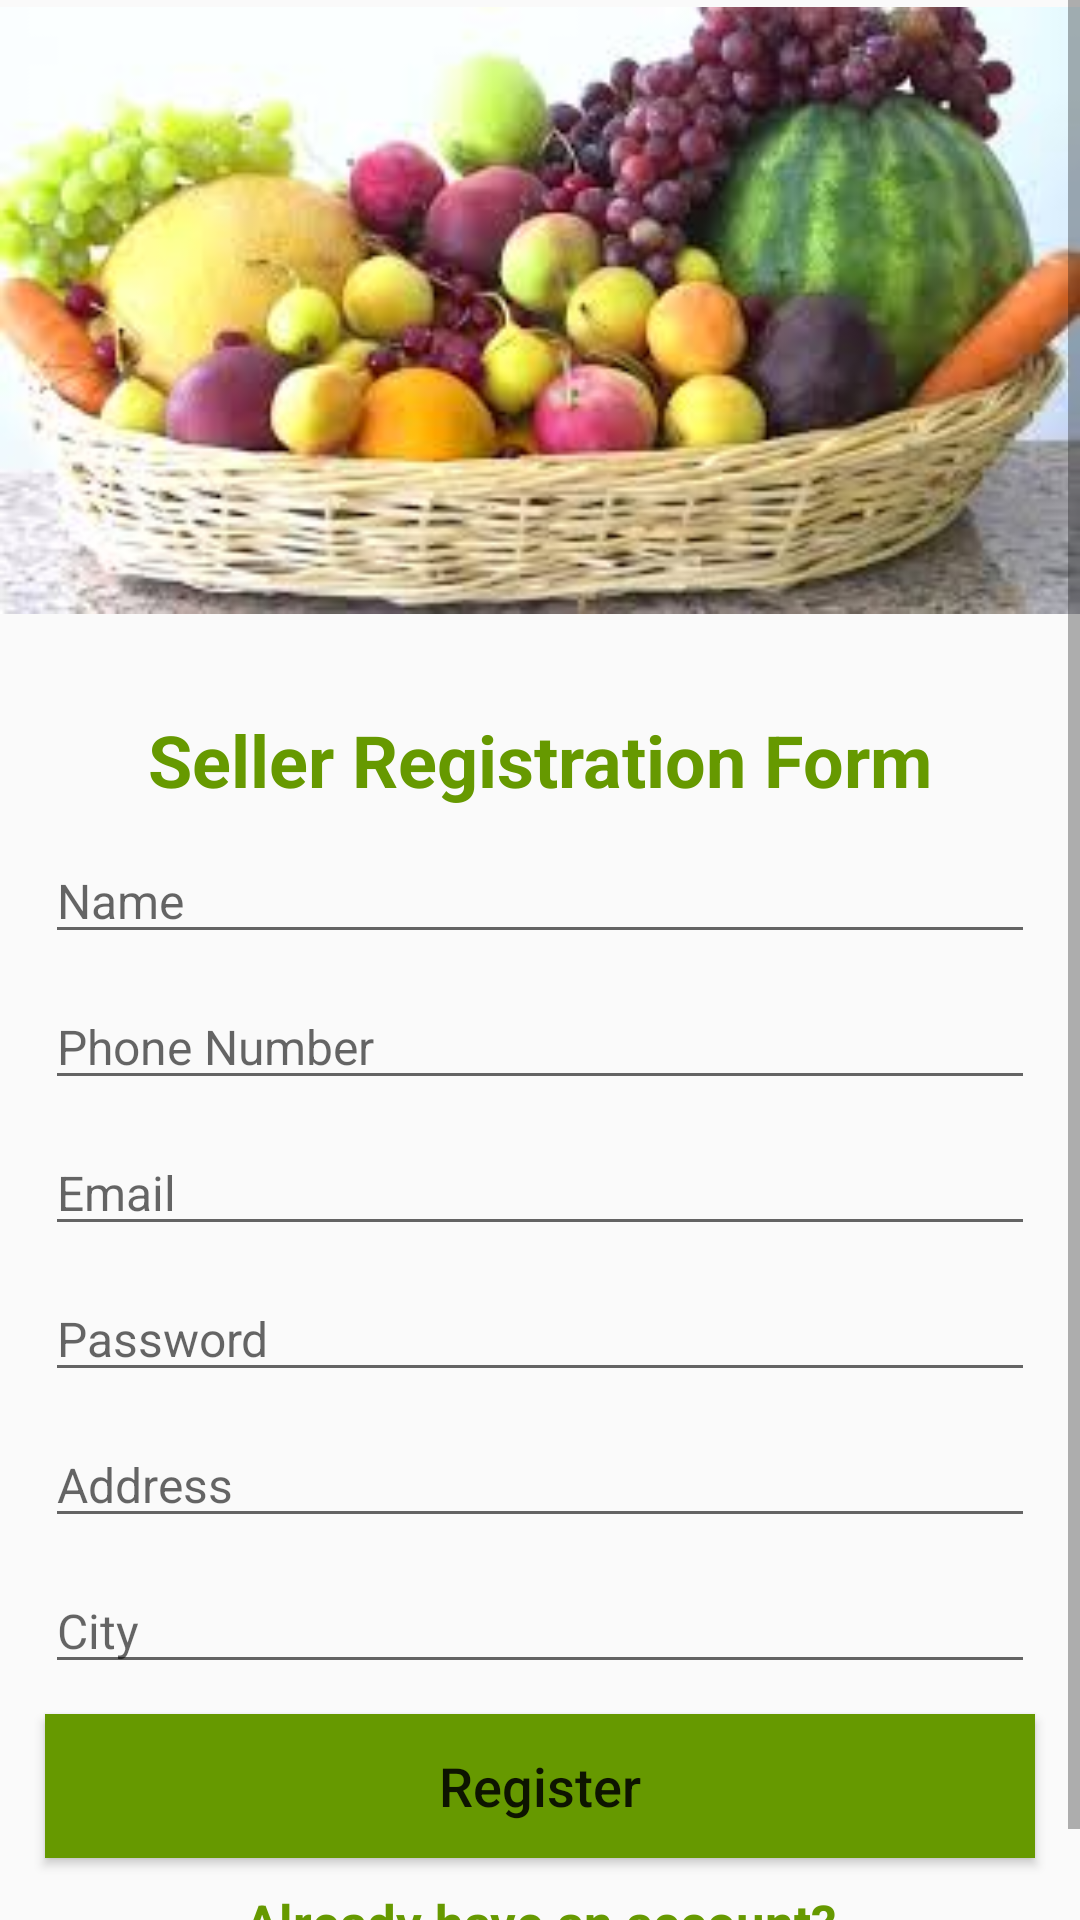

This screen was rendered from an Android layout file. Write that file and the resources it references.
<!-- AndroidManifest.xml: application theme AppTheme -->
<!-- res/layout/activity_seller_registration.xml -->
<?xml version="1.0" encoding="utf-8"?>
<ScrollView xmlns:android="http://schemas.android.com/apk/res/android"
    xmlns:app="http://schemas.android.com/apk/res-auto"
    xmlns:tools="http://schemas.android.com/tools"
    android:layout_width="match_parent"
    android:layout_height="match_parent"
    tools:context=".Sellers.SellerRegistrationActivity">

<RelativeLayout
    android:layout_width="match_parent"
    android:layout_height="wrap_content">
    <ImageView
        android:id="@+id/img_seller"
        android:layout_width="match_parent"
        android:layout_height="207dp"
        android:layout_alignParentStart="true"
        android:layout_alignParentTop="true"
        android:src="@drawable/fruitbasket" />
    <TextView
        android:id="@+id/title_seller"
        android:layout_width="match_parent"
        android:layout_height="wrap_content"
        android:text="Seller Registration Form"
        android:gravity="center"
        android:layout_below="@+id/img_seller"
        android:layout_marginTop="30dp"
        android:textStyle="bold"
        android:textSize="24dp"
        android:textColor="@android:color/holo_green_dark"/>
    <EditText
        android:id="@+id/seller_name"
        android:layout_width="match_parent"
        android:layout_height="wrap_content"
        android:layout_marginLeft="15dp"
        android:layout_marginRight="15dp"
        android:layout_below="@+id/title_seller"
        android:hint="Name"
        android:inputType="text"
        android:textSize="16dp"
        android:layout_marginTop="10dp"
        />
    <EditText
        android:id="@+id/seller_phone"
        android:layout_width="match_parent"
        android:layout_height="wrap_content"
        android:layout_marginLeft="15dp"
        android:layout_marginRight="15dp"
        android:layout_below="@+id/seller_name"
        android:hint="Phone Number"
        android:inputType="number"
        android:textSize="16dp"
        android:layout_marginTop="10dp"
        />
    <EditText
        android:id="@+id/seller_email"
        android:layout_width="match_parent"
        android:layout_height="wrap_content"
        android:layout_marginLeft="15dp"
        android:layout_marginRight="15dp"
        android:layout_below="@+id/seller_phone"
        android:hint="Email"
        android:inputType="textEmailAddress"
        android:textSize="16dp"
        android:layout_marginTop="10dp"
        />

    <EditText
        android:id="@+id/seller_password"
        android:layout_width="match_parent"
        android:layout_height="wrap_content"
        android:layout_marginLeft="15dp"
        android:layout_marginRight="15dp"
        android:layout_below="@+id/seller_email"
        android:hint="Password"
        android:inputType="text"
        android:textSize="16dp"
        android:layout_marginTop="10dp"
        />
    <EditText
        android:id="@+id/seller_address"
        android:layout_width="match_parent"
        android:layout_height="wrap_content"
        android:layout_marginLeft="15dp"
        android:layout_marginRight="15dp"
        android:layout_below="@+id/seller_password"
        android:hint="Address"
        android:inputType="text"
        android:textSize="16dp"
        android:layout_marginTop="10dp"
        />
    <EditText
        android:id="@+id/seller_city"
        android:layout_width="match_parent"
        android:layout_height="wrap_content"
        android:layout_marginLeft="15dp"
        android:layout_marginRight="15dp"
        android:layout_below="@+id/seller_address"
        android:hint="City"
        android:inputType="text"
        android:textSize="16dp"
        android:layout_marginTop="10dp"
        />
    <Button
        android:id="@+id/seller_register_btn"
        android:layout_width="match_parent"
        android:layout_height="wrap_content"
        android:layout_marginLeft="15dp"
        android:layout_marginRight="15dp"
        android:layout_marginTop="10dp"
        android:layout_below="@id/seller_city"
        android:background="@android:color/holo_green_dark"
        android:text="Register"
        android:textAllCaps="false"
        android:textSize="18dp"/>
    <TextView
        android:id="@+id/seller_already_have_acct_btn"
        android:layout_width="match_parent"
        android:layout_height="wrap_content"
        android:layout_marginLeft="15dp"
        android:layout_marginRight="15dp"
        android:layout_marginTop="10dp"
        android:textColor="@android:color/holo_green_dark"
        android:layout_below="@+id/seller_register_btn"
        android:text="Already have an account?"
        android:textAlignment="center"
        android:textSize="17sp"
        android:layout_marginBottom="20dp"
        android:textStyle="bold" />
</RelativeLayout>
</ScrollView>
<!-- resources referenced by this layout -->
<resources>
  <!-- drawable fruitbasket: jpg bitmap (drawable, 10899 bytes) -->
  <style name="AppTheme" parent="Base.Theme.AppCompat.Light.DarkActionBar">
  
          
          <item name="colorPrimary">@color/colorPrimary</item>
          <item name="colorPrimaryDark">@color/colorPrimaryDark</item>
          <item name="colorAccent">@color/colorAccent</item>
          <item name="windowActionBar">false</item>
          <item name="windowNoTitle">true</item>
      </style>
  <!-- not gathered from this repository: default colours our renderer supplied (Android Studio template values) -->
  <color name="colorPrimary">#FF6200EE</color>
  <color name="colorPrimaryDark">#FF3700B3</color>
  <color name="colorAccent">#FF03DAC5</color>
</resources>
